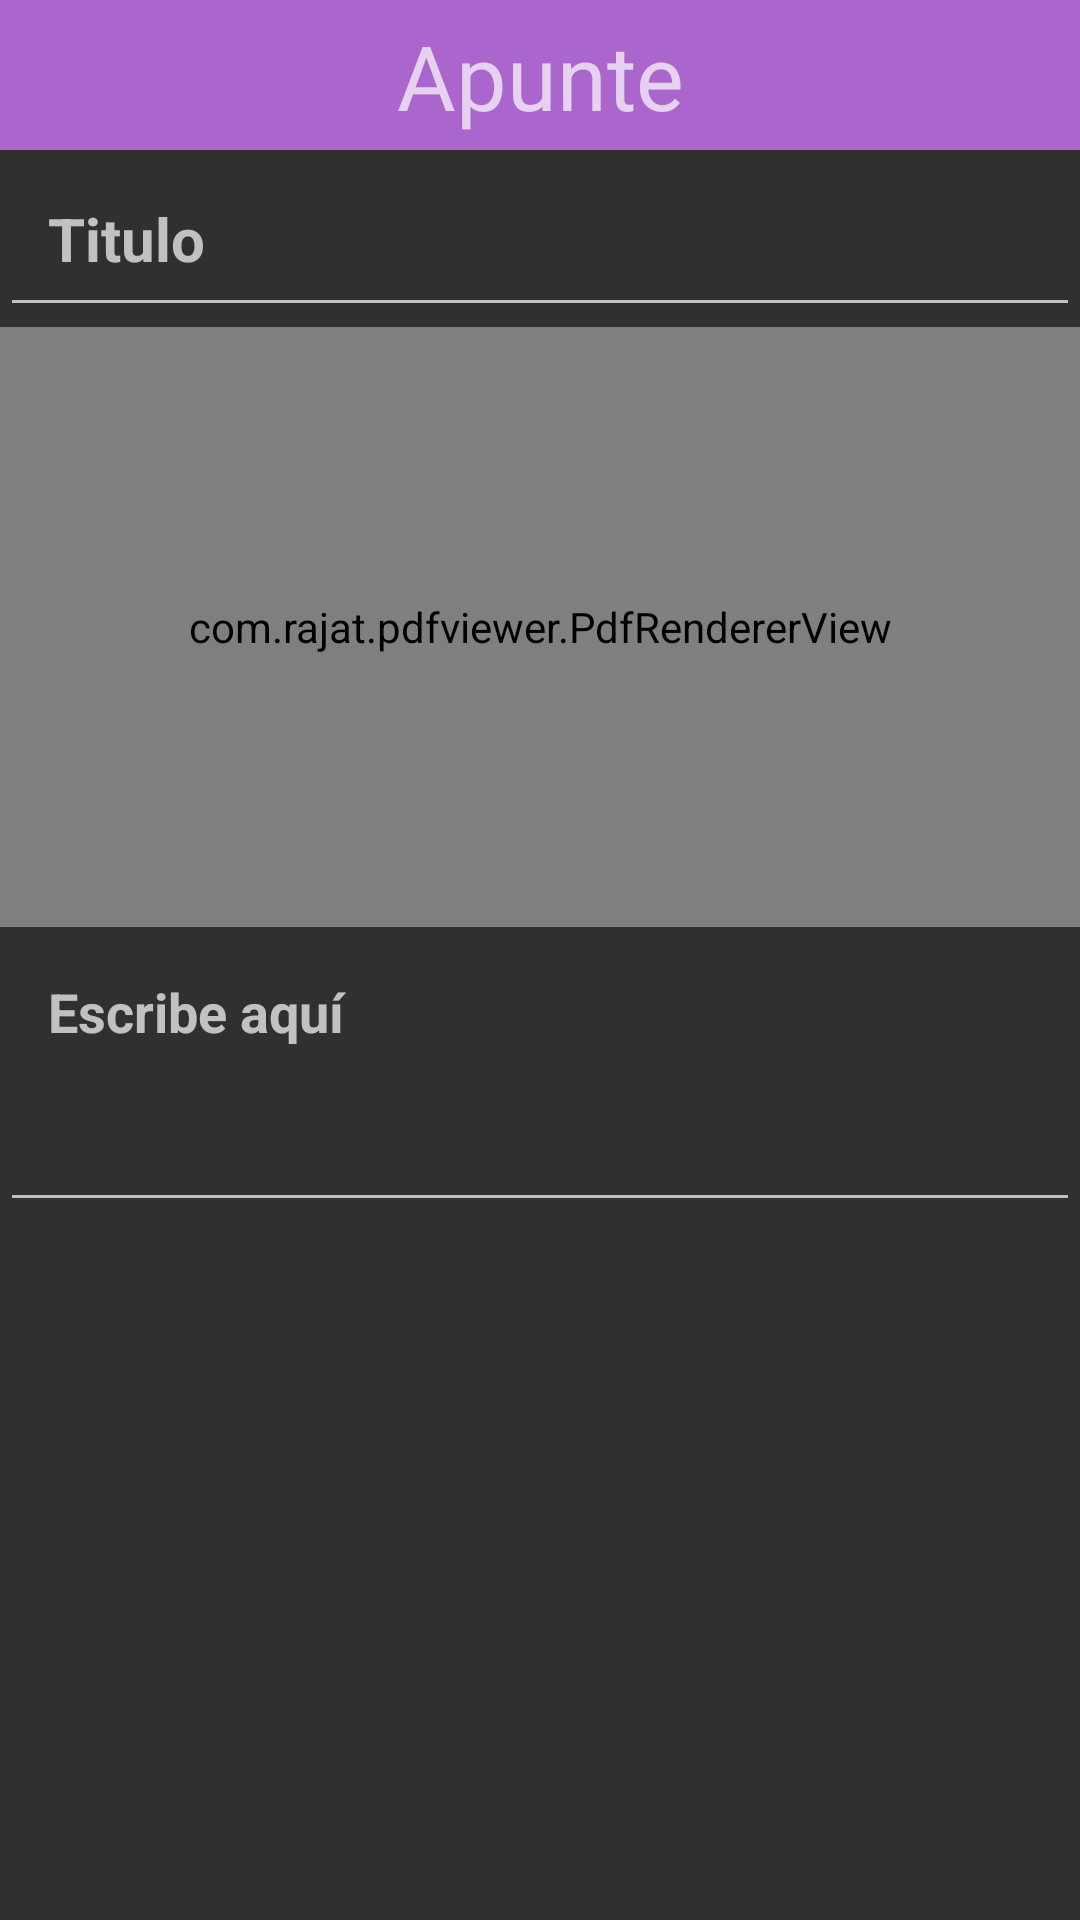

Android layout source for this screen:
<!-- AndroidManifest.xml: application theme Theme.StudyConnect -->
<!-- res/layout/fragment_apunte.xml -->
<?xml version="1.0" encoding="utf-8"?>
<androidx.constraintlayout.widget.ConstraintLayout
    xmlns:android="http://schemas.android.com/apk/res/android"
    xmlns:app="http://schemas.android.com/apk/res-auto"
    xmlns:tools="http://schemas.android.com/tools"
    android:layout_width="match_parent"
    android:layout_height="match_parent"
    tools:context=".ui.fragments.ApunteFragment">

    <androidx.constraintlayout.widget.ConstraintLayout
        android:id="@+id/topBar"
        android:layout_width="match_parent"
        android:layout_height="50dp"
        android:background="@android:color/holo_purple"
        app:layout_constraintBottom_toTopOf="@+id/fileTitleTextView"
        app:layout_constraintEnd_toEndOf="parent"
        app:layout_constraintStart_toStartOf="parent"
        app:layout_constraintTop_toTopOf="parent">

        <TextView
            android:id="@+id/textView"
            android:layout_width="wrap_content"
            android:layout_height="wrap_content"
            android:text="Apunte"
            android:textSize="30sp"
            app:layout_constraintBottom_toBottomOf="parent"
            app:layout_constraintEnd_toEndOf="parent"
            app:layout_constraintHorizontal_bias="0.5"
            app:layout_constraintStart_toStartOf="parent"
            app:layout_constraintTop_toTopOf="parent"
            app:layout_constraintVertical_bias="0.5" />

        <ImageView
            android:id="@+id/Atras"
            android:layout_width="wrap_content"
            android:layout_height="wrap_content"
            android:layout_marginStart="4dp"
            android:scrollbarSize="40dp"
            android:src="@drawable/ic_arrow_back"
            app:layout_constraintBottom_toBottomOf="parent"
            app:layout_constraintStart_toStartOf="parent"
            app:layout_constraintTop_toTopOf="parent" />
    </androidx.constraintlayout.widget.ConstraintLayout>

    <EditText
        android:id="@+id/fileTitleTextView"
        android:layout_width="match_parent"
        android:layout_height="wrap_content"
        android:padding="16dp"
        android:hint="Titulo"
        android:textSize="20sp"
        android:textStyle="bold"
        app:layout_constraintEnd_toEndOf="parent"
        app:layout_constraintStart_toStartOf="parent"
        app:layout_constraintTop_toBottomOf="@id/topBar" />

    <FrameLayout
        android:id="@+id/pdfView"
        android:layout_width="match_parent"
        android:layout_height="200dp"
        app:layout_constraintEnd_toEndOf="parent"
        app:layout_constraintStart_toStartOf="parent"
        app:layout_constraintTop_toBottomOf="@id/fileTitleTextView">


        <com.rajat.pdfviewer.PdfRendererView
            android:id="@+id/pdfView1"
            android:layout_width="match_parent"
            android:layout_height="match_parent"
            app:pdfView_divider="@drawable/pdf_viewer_divider"
            app:pdfView_showDivider="false" />
    </FrameLayout>

    <androidx.constraintlayout.widget.ConstraintLayout
        android:layout_width="match_parent"
        android:layout_height="wrap_content"
        app:layout_constraintTop_toBottomOf="@id/pdfView">

        <EditText
            android:id="@+id/descripcion"
            android:layout_width="0dp"
            android:layout_height="wrap_content"
            android:gravity="top|start"
            android:hint="Escribe aquí"
            android:textStyle="bold"
            android:inputType="textMultiLine"
            android:minLines="3"
            android:padding="16dp"
            app:layout_constraintBottom_toBottomOf="parent"
            app:layout_constraintEnd_toEndOf="parent"
            app:layout_constraintStart_toStartOf="parent"
            app:layout_constraintTop_toTopOf="parent" />
    </androidx.constraintlayout.widget.ConstraintLayout>

</androidx.constraintlayout.widget.ConstraintLayout>
<!-- resources referenced by this layout -->
<resources>
  <style name="Theme.StudyConnect" parent="Base.Theme.StudyConnect">
          <item name="colorPrimary">@color/purpuraCl2</item>
      </style>
  <style name="Base.Theme.StudyConnect" parent="Theme.AppCompat.NoActionBar">
          
          
      </style>
</resources>
